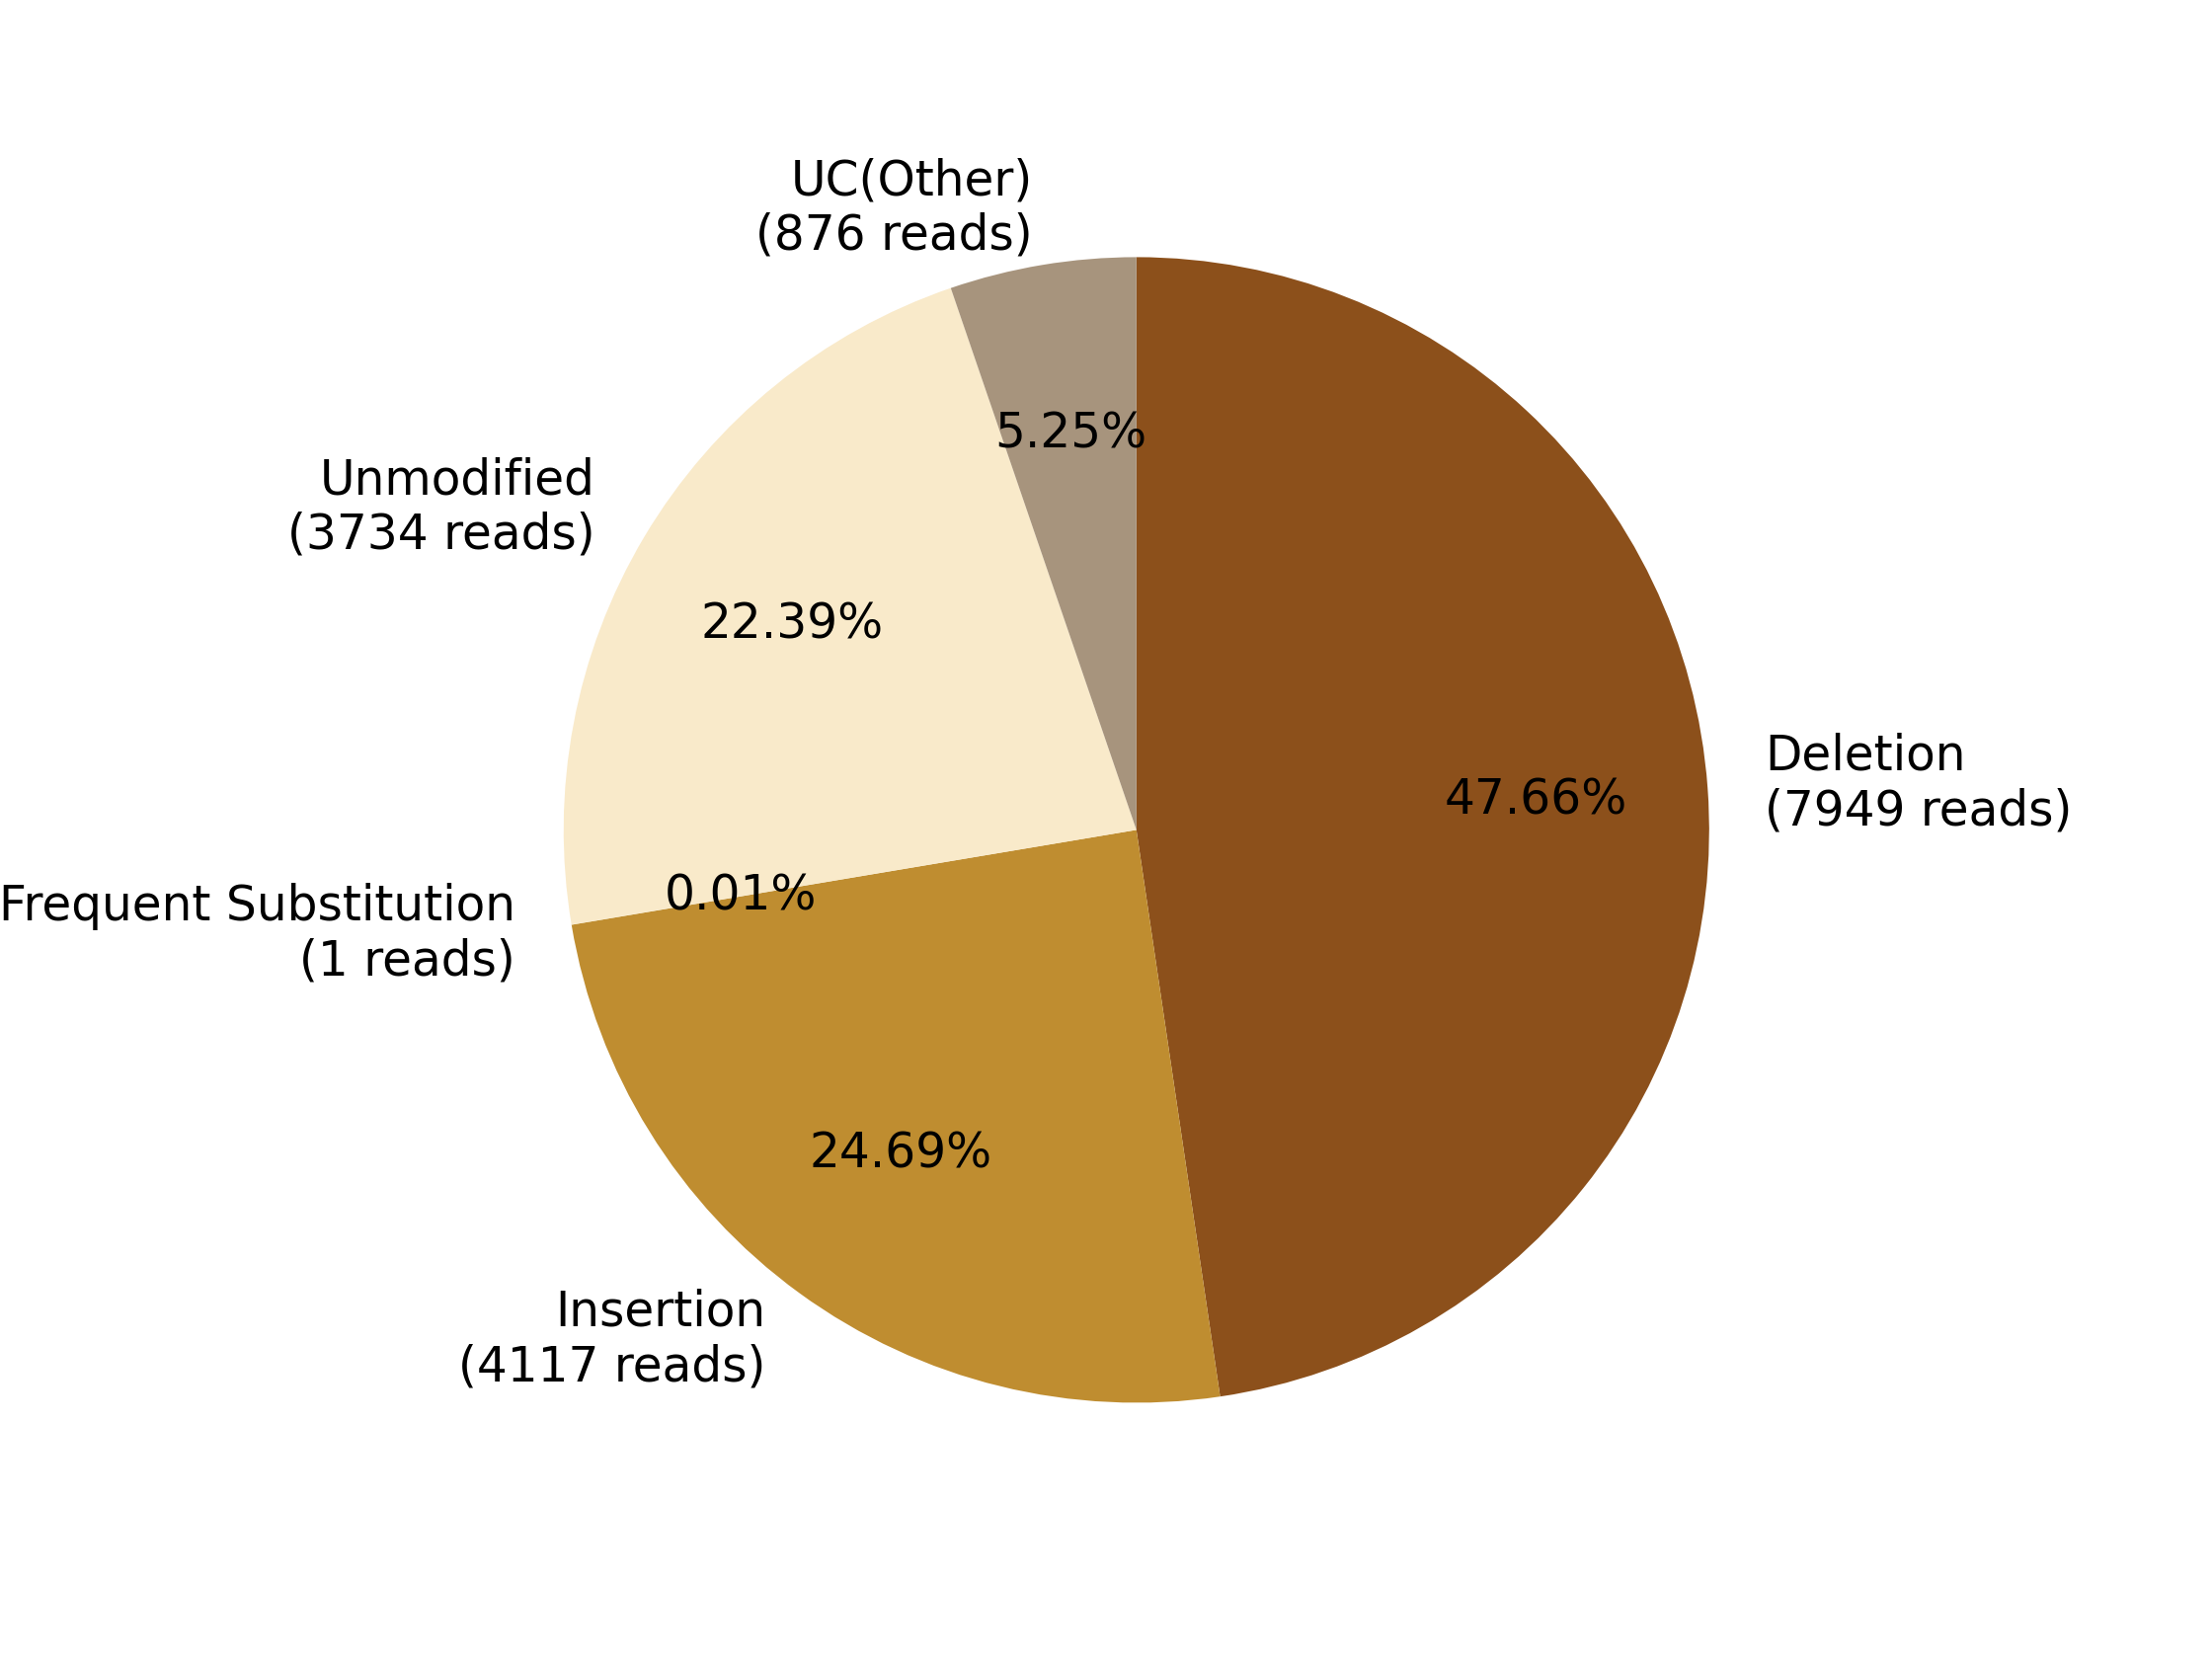

The file beside this chart, header and first rows:
0, 1, 2, 3, 4, 5, 6, 7
, , Deletion?(7949 reads), Insertion?(4117 reads), Frequent Substitution?(1 reads), Unmodified?(3734 reads), , UC(Other)?(876 reads)
0, 0, 7949, 4117, 1, 3734, 0, 876
0.0, 0.0, 47.66, 24.69, 0.005996, 22.39, 0.0, 5.253
